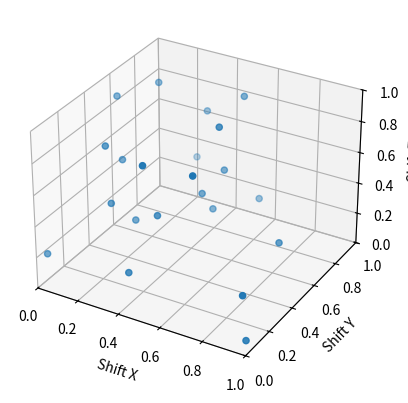

Write the Python code that produced this figure.
import random
import math
import itertools
import matplotlib.pyplot as plt
from mpl_toolkits.mplot3d import Axes3D  # needed for some older Python versions

# -------------------------------------------------------------------------
# 1) Symmetry operations for cubic (BCC) point group: O_h (48 ops)
# -------------------------------------------------------------------------
def generate_o_h_symmetry_ops():
    """
    Generate the 48 symmetry operations (3x3 integer matrices) of the O_h group
    (the full octahedral group). Each matrix has elements in {-1, 0, +1},
    representing all permutations of axes (6) times sign flips (8).
    """
    ops = []
    for perm in itertools.permutations([0,1,2]):
        for signs in itertools.product([+1,-1],[+1,-1],[+1,-1]):
            M = [[0,0,0],[0,0,0],[0,0,0]]
            for row in range(3):
                col = perm[row]
                M[row][col] = signs[row]
            ops.append(M)
    return ops  # 48 operations total

def apply_symmetry(shift, op):
    """
    Apply symmetry operation `op` (3x3) to shift (sx, sy, sz),
    then reduce each coordinate modulo 1 to keep it in [0,1).
    
    shift: (float, float, float)
    op:    3x3 list of lists (integers in {-1, 0, +1})
    returns: tuple (sx', sy', sz') in [0,1).
    """
    s_new = [0.0, 0.0, 0.0]
    for i in range(3):
        s_new[i] = (op[i][0]*shift[0] +
                    op[i][1]*shift[1] +
                    op[i][2]*shift[2])
    # Wrap each coordinate into [0,1)
    for i in range(3):
        s_new[i] %= 1.0
    return tuple(s_new)

def euclid_dist(a, b):
    """Euclidean distance between two 3D points a and b."""
    return math.sqrt((a[0]-b[0])**2 + (a[1]-b[1])**2 + (a[2]-b[2])**2)

def are_sym_equiv_or_close(new_s, existing_s, sym_ops, min_dist):
    """
    Check if 'new_s' is within 'min_dist' of 'existing_s' directly
    OR within 'min_dist' of any of its symmetry-images (via 'sym_ops').
    
    Return True if they are "too close" or "symmetry-equivalent."
    """
    # Direct distance
    if euclid_dist(new_s, existing_s) < min_dist:
        return True
    
    # Check all symmetry images of existing_s
    for op in sym_ops:
        s_image = apply_symmetry(existing_s, op)
        if euclid_dist(new_s, s_image) < min_dist:
            return True
    
    return False


# -------------------------------------------------------------------------
# 2) Generate shifts by subdividing the box, with BCC symmetry + distance checks
# -------------------------------------------------------------------------
def generate_uniform_random_shifts_bcc_sym(m=3, min_dist=0.1, attempt_limit=1000):
    """
    Divide [0,1)^3 into an m x m x m grid of sub-boxes.
    In each sub-box, randomly place exactly one shift in that local region.
    
    Then check:
      - distance to previously accepted shifts (>= min_dist),
      - distance to all their BCC symmetry images (>= min_dist).
    
    If a random candidate is "too close," retry in that sub-box until success
    or until 'attempt_limit' is reached. If no success, we skip that sub-box.
    
    Returns a list of accepted shifts (up to m^3 if all sub-boxes succeed).
    """
    sym_ops = generate_o_h_symmetry_ops()
    shifts = []
    
    # Size of each sub-box along each axis
    sub_size = 1.0 / m
    
    for i in range(m):
        for j in range(m):
            for k in range(m):
                # We'll try up to 'attempt_limit' times to place a shift in this sub-box
                success = False
                for _ in range(attempt_limit):
                    # Generate a random shift in the sub-box (i, j, k)
                    sx = random.uniform(i*sub_size, (i+1)*sub_size)
                    sy = random.uniform(j*sub_size, (j+1)*sub_size)
                    sz = random.uniform(k*sub_size, (k+1)*sub_size)
                    cand = (sx, sy, sz)
                    
                    # Check distance+symmetry vs existing shifts
                    too_close = False
                    for sh in shifts:
                        if are_sym_equiv_or_close(cand, sh, sym_ops, min_dist):
                            too_close = True
                            break
                    
                    if not too_close:
                        # Accept this candidate
                        shifts.append(cand)
                        success = True
                        break
                
                if not success:
                    print(f"Warning: could not place a shift in sub-box {i,j,k} "
                          f"within {attempt_limit} attempts.")
    return shifts


# -------------------------------------------------------------------------
# 3) Plot the resulting shifts in a 3D cube
# -------------------------------------------------------------------------
def plot_shifts_3d(shifts):
    """
    Plot the given list of (sx, sy, sz) shifts in a 3D cube [0,1]^3 using matplotlib.
    """
    xs, ys, zs = zip(*shifts)
    
    fig = plt.figure()
    ax = fig.add_subplot(projection='3d')
    
    ax.scatter(xs, ys, zs)
    
    ax.set_xlim(0, 1)
    ax.set_ylim(0, 1)
    ax.set_zlim(0, 1)
    
    ax.set_xlabel('Shift X')
    ax.set_ylabel('Shift Y')
    ax.set_zlabel('Shift Z')
    
    plt.show()


def equidistant_shifts(mk):
    dk = 1/mk
    shifts = []
    for m1 in range(mk):
        for m2 in range(mk):
            for m3 in range(mk):
                sk1 = dk*m1
                sk2 = dk*m2
                sk3 = dk*m3
                shiftk = [sk1,sk2,sk3]
                shifts.append(shiftk)
                    # print(im, shiftk)

    return shifts


# -------------------------------------------------------------------------
# Example usage
# -------------------------------------------------------------------------
if __name__ == "__main__":
    # Suppose we want a 3x3x3 sub-box division, so up to 27 shifts.
    # We require a min_dist of 0.1 between any two shifts or symmetry images.
    # We allow up to 1000 attempts per sub-box.
    m = 3
    min_dist = 0.11
    attempt_limit = 1000
    
    shifts = generate_uniform_random_shifts_bcc_sym(m=m,
                                                    min_dist=min_dist,
                                                    attempt_limit=attempt_limit)
    print(f"\nGenerated {len(shifts)} shifts from an {m}x{m}x{m} subdivision.\n")
    for i, s in enumerate(shifts, start=1):
        print(f"{i:2d}: {s}")
    
    # Visualize
    plot_shifts_3d(shifts)
